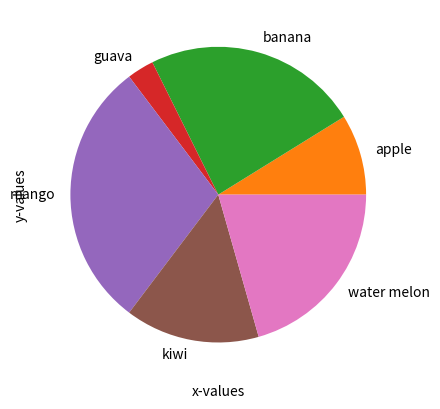

Source code (Python):
import matplotlib.pyplot as plt
import numpy as np

ypoints = np.array([3, 8, 1, 10, 5, 7])
xpoints = np.array([1, 2, 3, 4, 3, 9])
plt.plot(ypoints, 'o:r')
plt.scatter(xpoints, ypoints)
plt.xlabel("x-values")
plt.ylabel("y-values")
pie_labels = ["apple","banana","guava","mango","kiwi","water melon"]
plt.pie(ypoints, labels=pie_labels)
plt.grid()
plt.show()
plt.close()
